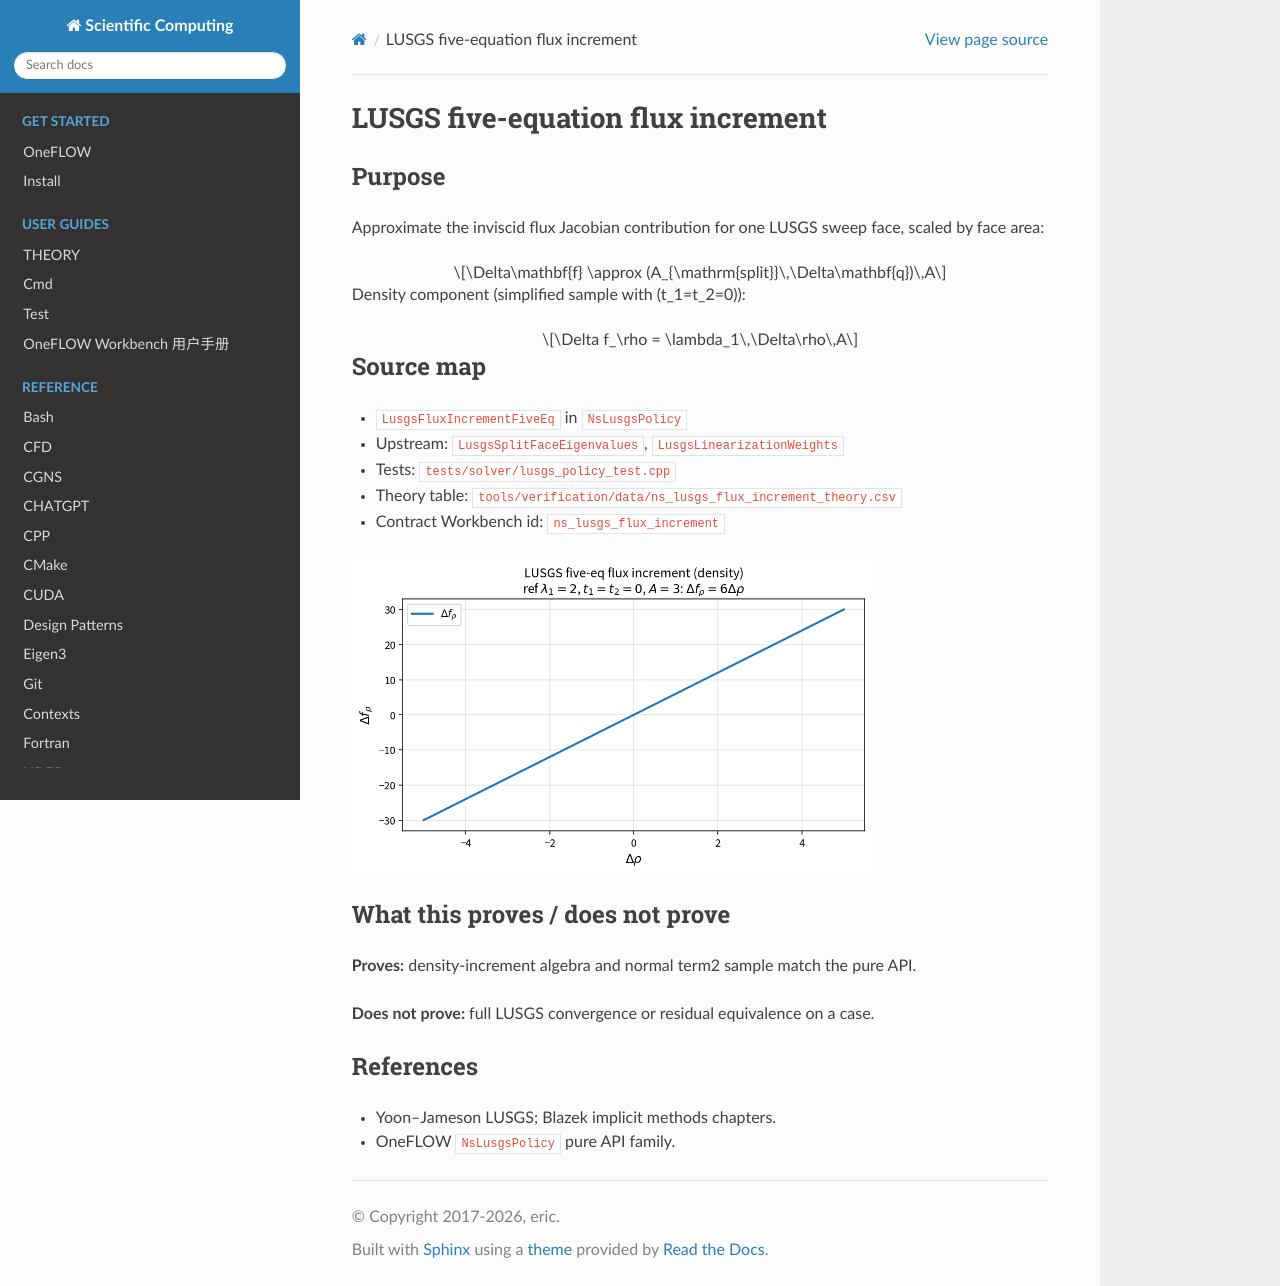

repository: eric2003/OneFLOW · page: numerical/ns_lusgs_flux_increment.html · generator: sphinx

LUSGS five-equation flux increment
==================================

Purpose
-------

Approximate the inviscid flux Jacobian contribution for one LUSGS sweep
face, scaled by face area:

.. math::

   \Delta\mathbf{f} \approx (A_{\mathrm{split}}\,\Delta\mathbf{q})\,A

Density component (simplified sample with \(t_1=t_2=0\)):

.. math::

   \Delta f_\rho = \lambda_1\,\Delta\rho\,A

Source map
----------

* ``LusgsFluxIncrementFiveEq`` in ``NsLusgsPolicy``
* Upstream: ``LusgsSplitFaceEigenvalues``, ``LusgsLinearizationWeights``
* Tests: ``tests/solver/lusgs_policy_test.cpp``
* Theory table: ``tools/verification/data/ns_lusgs_flux_increment_theory.csv``
* Contract Workbench id: ``ns_lusgs_flux_increment``

.. image:: figures/ns_lusgs_flux_increment_theory.png
   :alt: LUSGS density flux increment
   :width: 520

What this proves / does not prove
---------------------------------

**Proves:** density-increment algebra and normal term2 sample match the pure API.

**Does not prove:** full LUSGS convergence or residual equivalence on a case.

References
----------

* Yoon–Jameson LUSGS; Blazek implicit methods chapters.
* OneFLOW ``NsLusgsPolicy`` pure API family.
